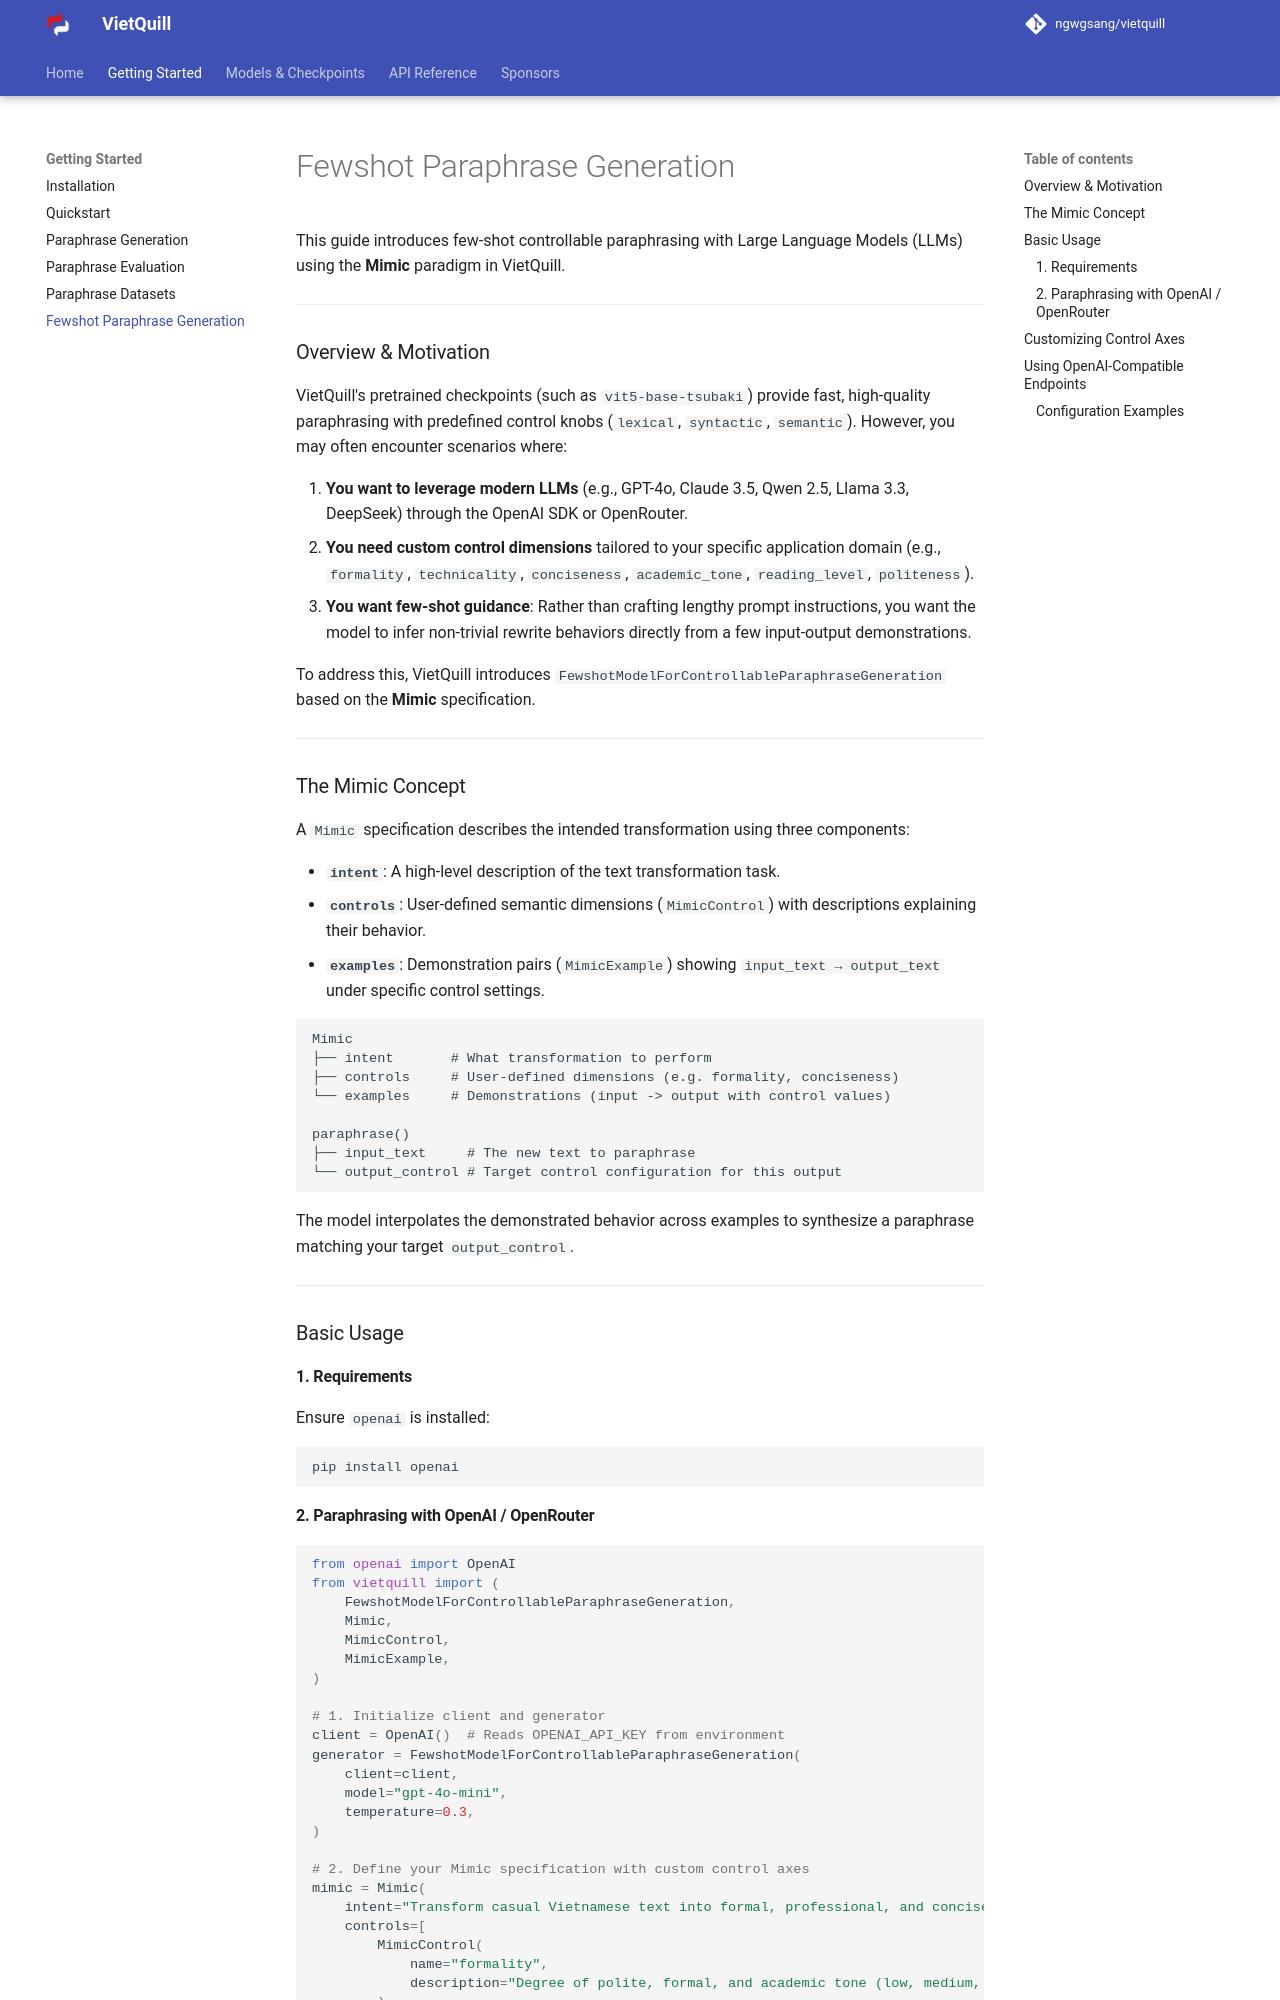

repository: ngwgsang/vietquill · page: getting-started/fewshot_generation/index.html · generator: mkdocs

# Fewshot Paraphrase Generation

This guide introduces few-shot controllable paraphrasing with Large Language Models (LLMs) using the **Mimic** paradigm in VietQuill.

---

### Overview & Motivation

VietQuill's pretrained checkpoints (such as `vit5-base-tsubaki`) provide fast, high-quality paraphrasing with predefined control knobs (`lexical`, `syntactic`, `semantic`). However, you may often encounter scenarios where:

1. **You want to leverage modern LLMs** (e.g., GPT-4o, Claude 3.5, Qwen 2.5, Llama 3.3, DeepSeek) through the OpenAI SDK or OpenRouter.
2. **You need custom control dimensions** tailored to your specific application domain (e.g., `formality`, `technicality`, `conciseness`, `academic_tone`, `reading_level`, `politeness`).
3. **You want few-shot guidance**: Rather than crafting lengthy prompt instructions, you want the model to infer non-trivial rewrite behaviors directly from a few input-output demonstrations.

To address this, VietQuill introduces `FewshotModelForControllableParaphraseGeneration` based on the **Mimic** specification.

---

### The Mimic Concept

A `Mimic` specification describes the intended transformation using three components:

- **`intent`**: A high-level description of the text transformation task.
- **`controls`**: User-defined semantic dimensions (`MimicControl`) with descriptions explaining their behavior.
- **`examples`**: Demonstration pairs (`MimicExample`) showing `input_text → output_text` under specific control settings.

```text
Mimic
├── intent       # What transformation to perform
├── controls     # User-defined dimensions (e.g. formality, conciseness)
└── examples     # Demonstrations (input -> output with control values)

paraphrase()
├── input_text     # The new text to paraphrase
└── output_control # Target control configuration for this output
```

The model interpolates the demonstrated behavior across examples to synthesize a paraphrase matching your target `output_control`.

---

### Basic Usage

#### 1. Requirements

Ensure `openai` is installed:

```bash
pip install openai
```
